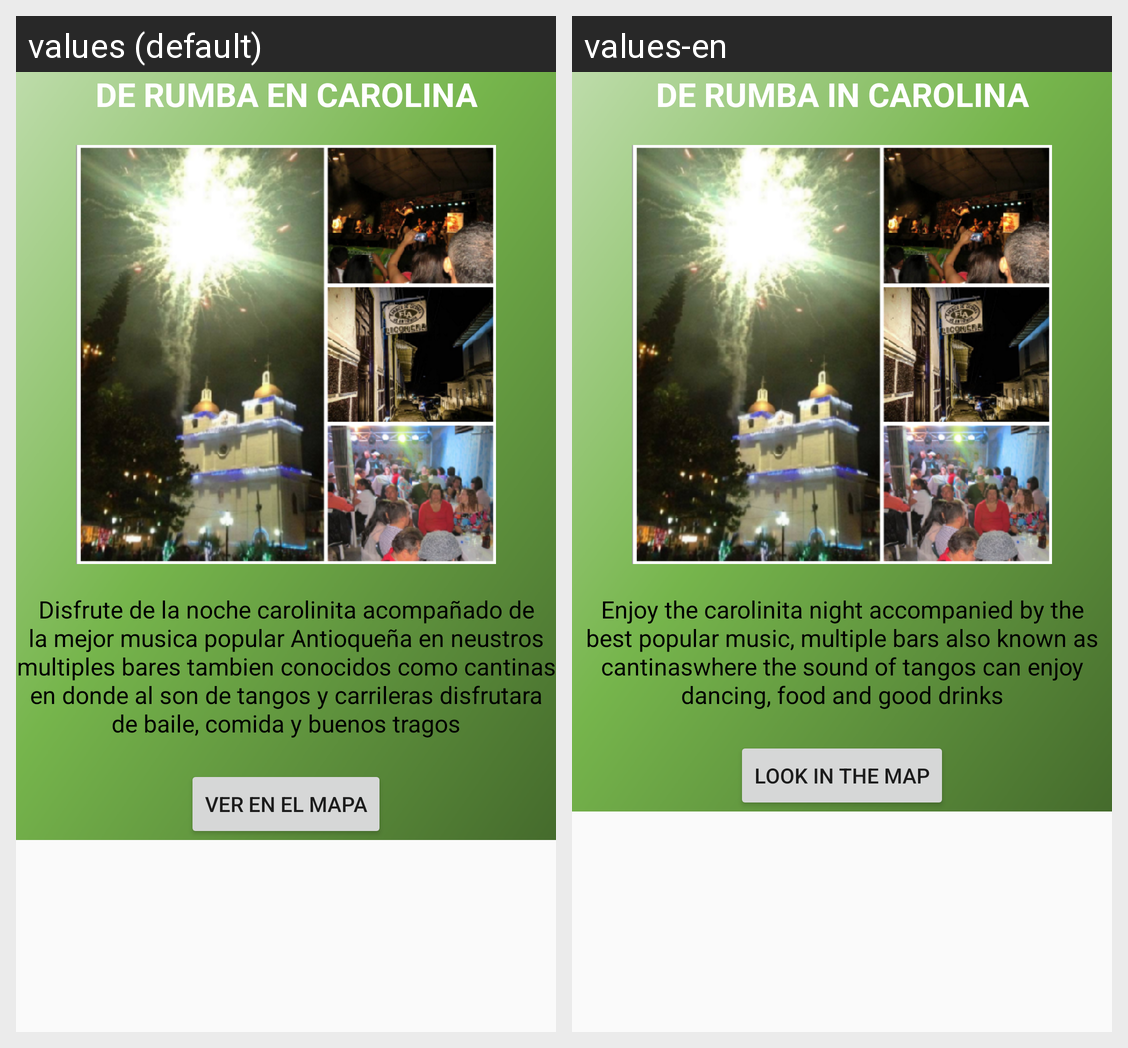

Strings drawn on this Android screen and how each of the app's shown locales translates them:
Android screen res/layout/fragment_rumba.xml rendered under 2 locales, left to right: values (default), values-en. Device: Nexus 5 (rendered at 1080×1920; each locale shown at half size, 540×960, under a caption strip naming it); theme AppTheme.
Strings drawn on this screen, with the default value and each locale's value (text and hints the layout hard-codes, and strings that could not be matched under every locale, appear in the picture but are not listed):

noche
  values: DE RUMBA EN CAROLINA
  values-en: DE RUMBA IN CAROLINA

noche1
  values: Disfrute de la noche carolinita acompañado de la mejor musica popular Antioqueña en neustros multiples bares tambien conocidos como cantinas en donde al son de tangos y carrileras disfrutara de baile, comida y buenos tragos
  values-en: Enjoy the carolinita night accompanied by the best popular music, multiple bars also known as cantinaswhere the sound of tangos can enjoy dancing, food and good drinks

boton
  values: ver en el mapa
  values-en: look in the map
